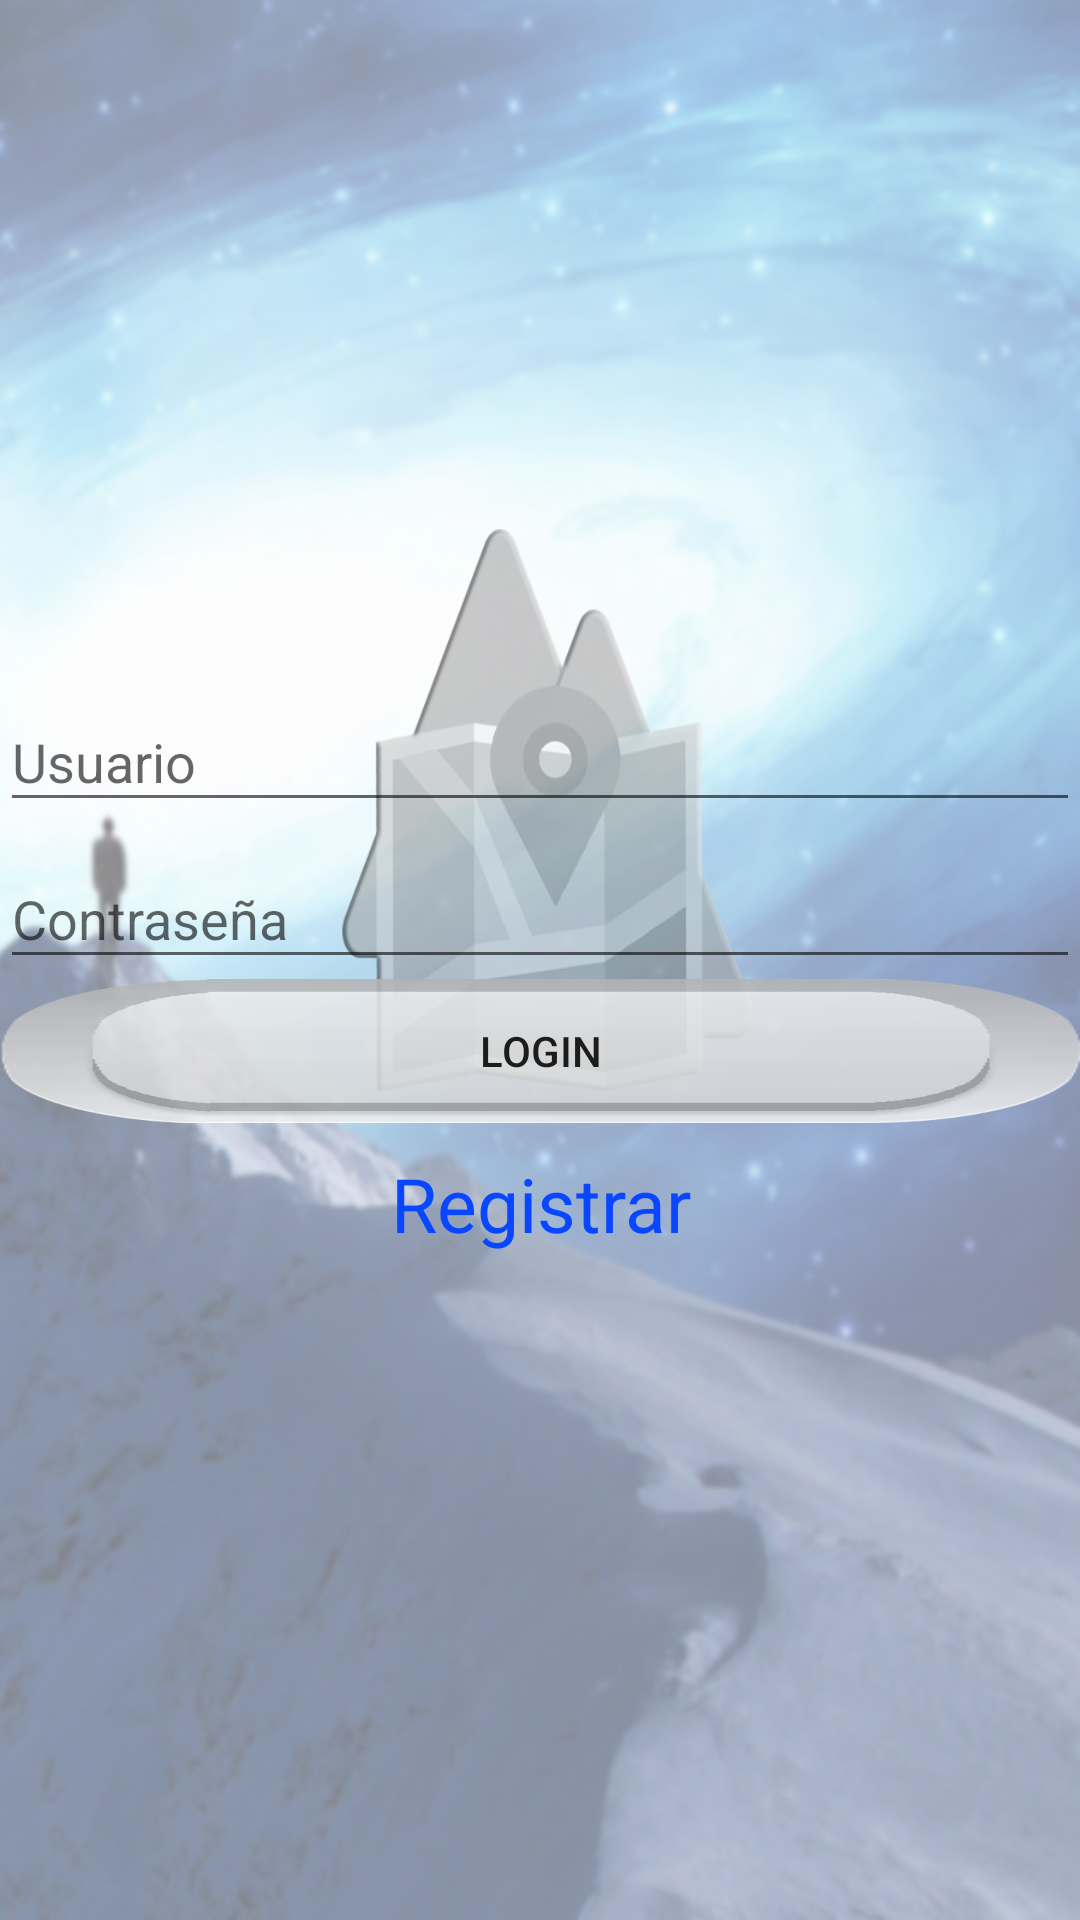

Write the Android layout XML for this screen, with the resource values it uses.
<!-- AndroidManifest.xml: application theme AppTheme -->
<!-- res/layout/activity_login.xml -->
<?xml version="1.0" encoding="utf-8"?>
<RelativeLayout xmlns:android="http://schemas.android.com/apk/res/android"
    xmlns:tools="http://schemas.android.com/tools"
    android:id="@+id/activity_login_actibity21"
    android:layout_width="match_parent"
    android:layout_height="match_parent">
    <LinearLayout
        android:layout_width="match_parent"
        android:layout_height="match_parent"
        android:orientation="vertical"
        tools:context="com.avt.gestorvacunas.Activity.LoginActivity"
        android:background="@drawable/background_with_icon">

        <ImageView
            android:layout_width="wrap_content"
            android:layout_height="wrap_content"
            android:layout_gravity="center_horizontal"
            android:maxWidth="50dp"
            android:maxHeight="50dp"
            android:layout_weight="1"/>
        <RelativeLayout
            android:layout_width="match_parent"
            android:layout_height="wrap_content"
            android:layout_weight="1">
            <android.support.design.widget.TextInputLayout
                android:id="@+id/idUsuario"
                android:layout_width="match_parent"
                android:layout_height="wrap_content">
                <EditText
                    android:layout_width="match_parent"
                    android:layout_height="wrap_content"
                    android:layout_centerHorizontal="true"
                    android:gravity="center_vertical"
                    android:inputType="text"
                    android:maxLines="1"
                    android:maxLength="20"
                    android:hint="@string/nick"/>
            </android.support.design.widget.TextInputLayout>
            <android.support.design.widget.TextInputLayout
                android:id="@+id/contrasena"
                android:layout_width="match_parent"
                android:layout_height="wrap_content"
                android:layout_below="@id/idUsuario">
                <EditText
                    android:layout_width="match_parent"
                    android:layout_height="wrap_content"
                    android:layout_centerHorizontal="true"
                    android:gravity="center_vertical"
                    android:inputType="textPassword"
                    android:hint="@string/contrasena"
                    android:maxLines="1"/>
            </android.support.design.widget.TextInputLayout>

            <Button
                android:id="@+id/login"
                android:layout_width="match_parent"
                android:layout_height="wrap_content"
                android:layout_centerHorizontal="true"
                android:layout_below="@id/contrasena"
                android:background="@drawable/custom_button"
                android:textAlignment="center"
                android:text="@string/login"
                android:onClick="login"/>
            <TextView
                android:id="@+id/registrar"
                android:text="@string/registrar"
                android:layout_marginTop="10dp"
                android:layout_width="match_parent"
                android:layout_height="wrap_content"
                android:layout_below="@id/login"
                android:layout_centerHorizontal="true"
                android:textSize="25sp"
                android:gravity="center"
                android:onClick="registrar"
                android:textColor="#0846ff"/>
        </RelativeLayout>
    </LinearLayout>
</RelativeLayout>
<!-- resources referenced by this layout -->
<resources>
  <!-- drawable background_with_icon: png bitmap (drawable, 576343 bytes) -->
  <!-- drawable custom_button (drawable) -->
  <?xml version="1.0" encoding="utf-8"?>
  <selector xmlns:android="http://schemas.android.com/apk/res/android">
      <item android:drawable="@drawable/transparente_presionado" android:state_pressed="true" />
      <item android:drawable="@drawable/transparente_no_presionado2" android:state_focused="true" />
      <item android:drawable="@drawable/transparente_no_presionado" />
  </selector>
  <string name="contrasena">Contraseña</string>
  <string name="login">Login</string>
  <string name="nick">Usuario</string>
  <string name="registrar">Registrar</string>
  <style name="AppTheme" parent="Theme.AppCompat.Light.DarkActionBar">
          
          <item name="colorPrimary">@color/dark_gray</item>
          <item name="colorPrimaryDark">@color/dark_gray</item>
          <item name="colorAccent">@color/colorAccent</item>
      </style>
  <color name="colorAccent">#FF4081</color>
</resources>
